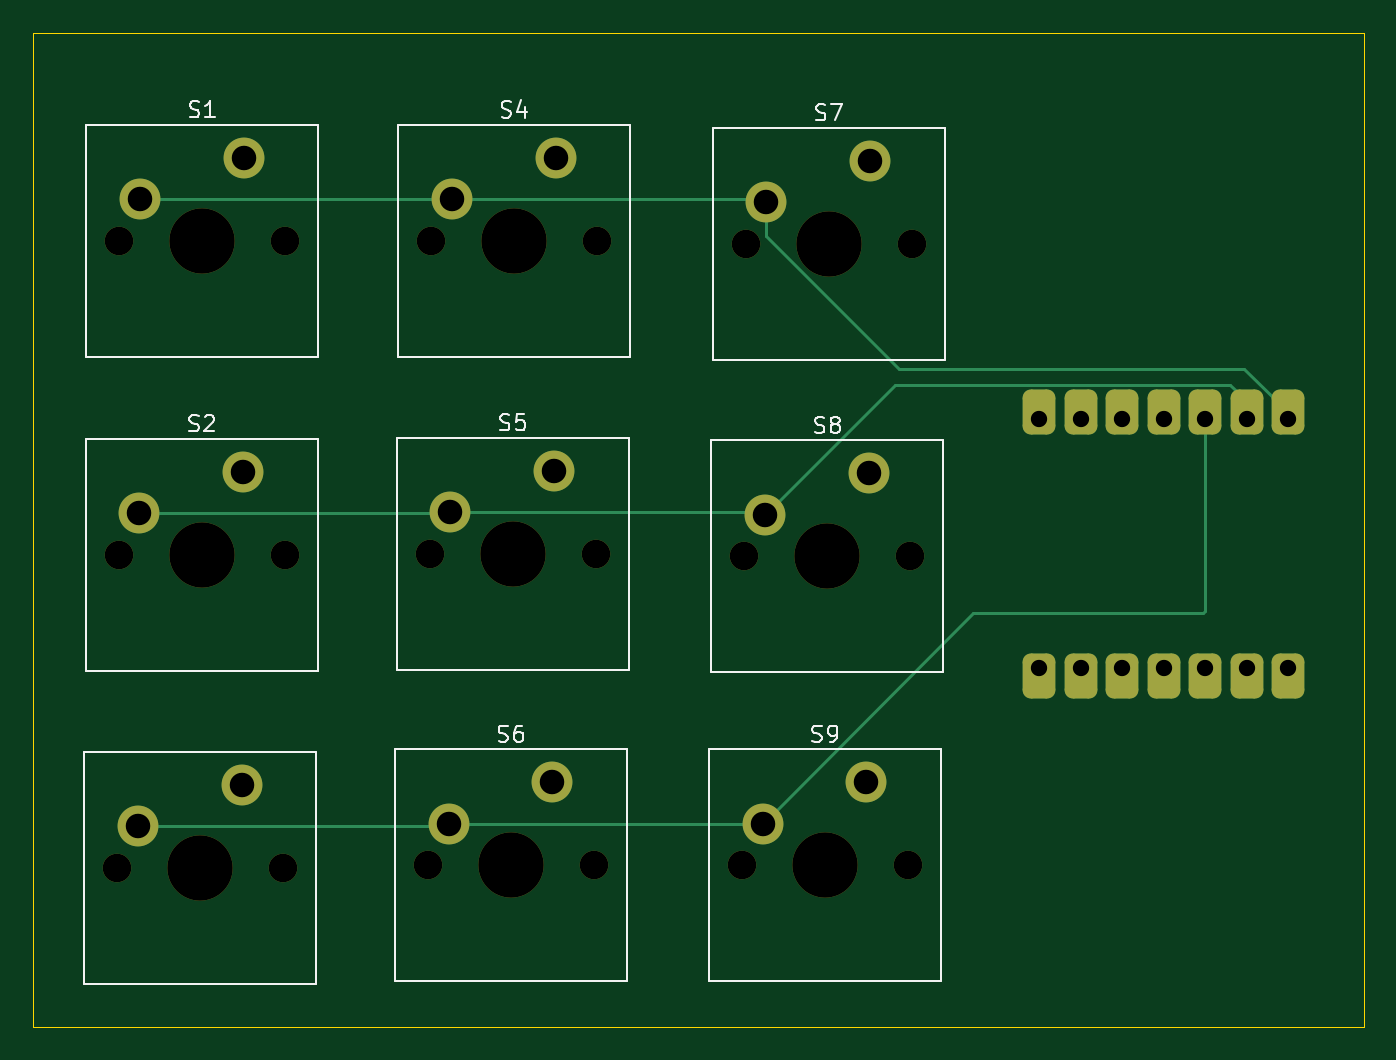
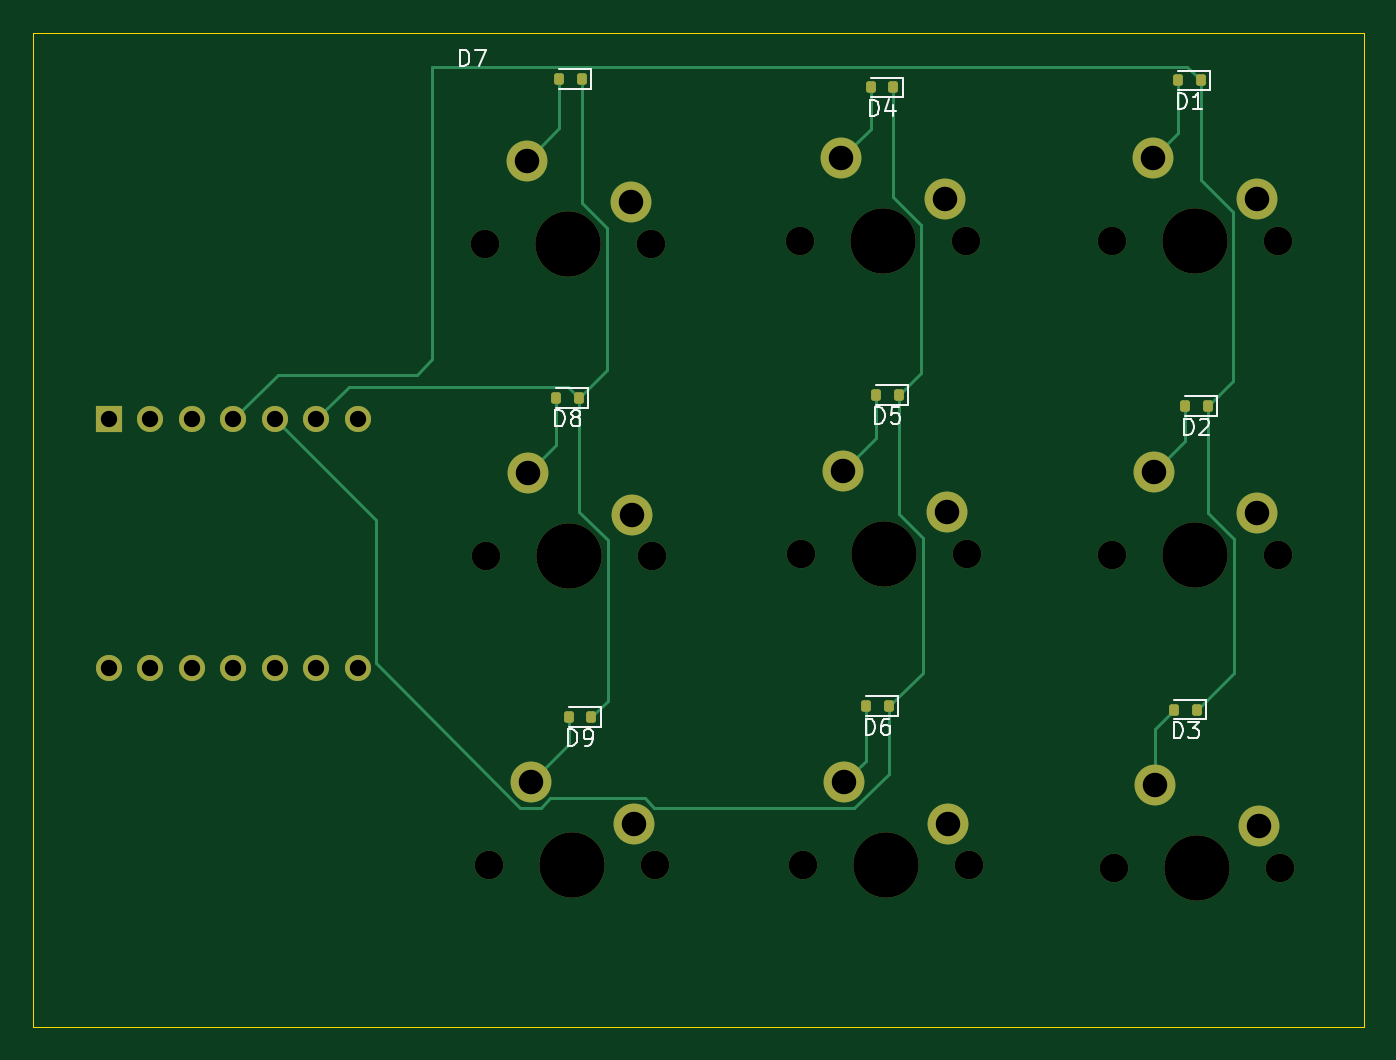
Circuit board: 11 layer files. Board 81.5 x 60.9 mm.
- bottom_copper: 3x3_macropad-B_Cu.gbr (7967 bytes)
- bottom_mask: 3x3_macropad-B_Mask.gbr (3607 bytes)
- paste: 3x3_macropad-B_Paste.gbr (1703 bytes)
- bottom_silk: 3x3_macropad-B_Silkscreen.gbr (13318 bytes)
- outline: 3x3_macropad-Edge_Cuts.gbr (609 bytes)
- top_copper: 3x3_macropad-F_Cu.gbr (5399 bytes)
- top_mask: 3x3_macropad-F_Mask.gbr (3498 bytes)
- paste: 3x3_macropad-F_Paste.gbr (1491 bytes)
- top_silk: 3x3_macropad-F_Silkscreen.gbr (15263 bytes)
- drill: 3x3_macropad-NPTH.drl (850 bytes)
- drill: 3x3_macropad-PTH.drl (940 bytes)

=== bottom_copper: 3x3_macropad-B_Cu.gbr (7967 bytes, source omitted) ===
=== bottom_mask: 3x3_macropad-B_Mask.gbr ===
%TF.GenerationSoftware,KiCad,Pcbnew,9.0.7*%
%TF.CreationDate,2026-03-26T20:28:37-07:00*%
%TF.ProjectId,3x3_macropad,3378335f-6d61-4637-926f-7061642e6b69,rev?*%
%TF.SameCoordinates,Original*%
%TF.FileFunction,Soldermask,Bot*%
%TF.FilePolarity,Negative*%
%FSLAX46Y46*%
G04 Gerber Fmt 4.6, Leading zero omitted, Abs format (unit mm)*
G04 Created by KiCad (PCBNEW 9.0.7) date 2026-03-26 20:28:37*
%MOMM*%
%LPD*%
G01*
G04 APERTURE LIST*
G04 Aperture macros list*
%AMRoundRect*
0 Rectangle with rounded corners*
0 $1 Rounding radius*
0 $2 $3 $4 $5 $6 $7 $8 $9 X,Y pos of 4 corners*
0 Add a 4 corners polygon primitive as box body*
4,1,4,$2,$3,$4,$5,$6,$7,$8,$9,$2,$3,0*
0 Add four circle primitives for the rounded corners*
1,1,$1+$1,$2,$3*
1,1,$1+$1,$4,$5*
1,1,$1+$1,$6,$7*
1,1,$1+$1,$8,$9*
0 Add four rect primitives between the rounded corners*
20,1,$1+$1,$2,$3,$4,$5,0*
20,1,$1+$1,$4,$5,$6,$7,0*
20,1,$1+$1,$6,$7,$8,$9,0*
20,1,$1+$1,$8,$9,$2,$3,0*%
G04 Aperture macros list end*
%ADD10C,1.750000*%
%ADD11C,4.000000*%
%ADD12C,2.500000*%
%ADD13R,1.600000X1.600000*%
%ADD14C,1.600000*%
%ADD15RoundRect,0.150000X0.150000X0.200000X-0.150000X0.200000X-0.150000X-0.200000X0.150000X-0.200000X0*%
G04 APERTURE END LIST*
D10*
%TO.C,S3*%
X64441250Y-128483750D03*
X54281250Y-128483750D03*
D11*
X59361250Y-128483750D03*
D12*
X61901250Y-123403750D03*
X55551250Y-125943750D03*
%TD*%
D13*
%TO.C,U1*%
X125951250Y-101056250D03*
D14*
X123411250Y-101056250D03*
X120871250Y-101056250D03*
X118331250Y-101056250D03*
X115791250Y-101056250D03*
X113251250Y-101056250D03*
X110711250Y-101056250D03*
X110711250Y-116296250D03*
X113251250Y-116296250D03*
X115791250Y-116296250D03*
X118331250Y-116296250D03*
X120871250Y-116296250D03*
X123411250Y-116296250D03*
X125951250Y-116296250D03*
%TD*%
D12*
%TO.C,S9*%
X93791250Y-125803750D03*
X100141250Y-123263750D03*
D11*
X97601250Y-128343750D03*
D10*
X92521250Y-128343750D03*
X102681250Y-128343750D03*
%TD*%
D12*
%TO.C,S8*%
X93951250Y-106893750D03*
X100301250Y-104353750D03*
D11*
X97761250Y-109433750D03*
D10*
X92681250Y-109433750D03*
X102841250Y-109433750D03*
%TD*%
D12*
%TO.C,S7*%
X94021250Y-87753750D03*
X100371250Y-85213750D03*
D11*
X97831250Y-90293750D03*
D10*
X92751250Y-90293750D03*
X102911250Y-90293750D03*
%TD*%
D12*
%TO.C,S6*%
X74581250Y-125803750D03*
X80931250Y-123263750D03*
D11*
X78391250Y-128343750D03*
D10*
X73311250Y-128343750D03*
X83471250Y-128343750D03*
%TD*%
D12*
%TO.C,S5*%
X74681250Y-106733750D03*
X81031250Y-104193750D03*
D11*
X78491250Y-109273750D03*
D10*
X73411250Y-109273750D03*
X83571250Y-109273750D03*
%TD*%
D12*
%TO.C,S4*%
X74771250Y-87583750D03*
X81121250Y-85043750D03*
D11*
X78581250Y-90123750D03*
D10*
X73501250Y-90123750D03*
X83661250Y-90123750D03*
%TD*%
D12*
%TO.C,S2*%
X55651250Y-106793750D03*
X62001250Y-104253750D03*
D11*
X59461250Y-109333750D03*
D10*
X54381250Y-109333750D03*
X64541250Y-109333750D03*
%TD*%
D12*
%TO.C,S1*%
X55691250Y-87573750D03*
X62041250Y-85033750D03*
D11*
X59501250Y-90113750D03*
D10*
X54421250Y-90113750D03*
X64581250Y-90113750D03*
%TD*%
D15*
%TO.C,D9*%
X96411250Y-119263750D03*
X97811250Y-119263750D03*
%TD*%
%TO.C,D8*%
X97181250Y-99723750D03*
X98581250Y-99723750D03*
%TD*%
%TO.C,D7*%
X97001250Y-80213750D03*
X98401250Y-80213750D03*
%TD*%
%TO.C,D6*%
X78201250Y-118603750D03*
X79601250Y-118603750D03*
%TD*%
%TO.C,D5*%
X77601250Y-99553750D03*
X79001250Y-99553750D03*
%TD*%
%TO.C,D4*%
X77931250Y-80733750D03*
X79331250Y-80733750D03*
%TD*%
%TO.C,D3*%
X59341250Y-118813750D03*
X60741250Y-118813750D03*
%TD*%
%TO.C,D2*%
X58691250Y-100243750D03*
X60091250Y-100243750D03*
%TD*%
%TO.C,D1*%
X59101250Y-80303750D03*
X60501250Y-80303750D03*
%TD*%
M02*

=== paste: 3x3_macropad-B_Paste.gbr (1703 bytes, source withheld) ===
=== bottom_silk: 3x3_macropad-B_Silkscreen.gbr (13318 bytes, source omitted) ===
=== outline: 3x3_macropad-Edge_Cuts.gbr ===
%TF.GenerationSoftware,KiCad,Pcbnew,9.0.7*%
%TF.CreationDate,2026-03-26T20:28:37-07:00*%
%TF.ProjectId,3x3_macropad,3378335f-6d61-4637-926f-7061642e6b69,rev?*%
%TF.SameCoordinates,Original*%
%TF.FileFunction,Profile,NP*%
%FSLAX46Y46*%
G04 Gerber Fmt 4.6, Leading zero omitted, Abs format (unit mm)*
G04 Created by KiCad (PCBNEW 9.0.7) date 2026-03-26 20:28:37*
%MOMM*%
%LPD*%
G01*
G04 APERTURE LIST*
%TA.AperFunction,Profile*%
%ADD10C,0.050000*%
%TD*%
G04 APERTURE END LIST*
D10*
X49121250Y-77373750D02*
X130611250Y-77373750D01*
X130611250Y-138263750D01*
X49121250Y-138263750D01*
X49121250Y-77373750D01*
M02*

=== top_copper: 3x3_macropad-F_Cu.gbr ===
%TF.GenerationSoftware,KiCad,Pcbnew,9.0.7*%
%TF.CreationDate,2026-03-26T20:28:37-07:00*%
%TF.ProjectId,3x3_macropad,3378335f-6d61-4637-926f-7061642e6b69,rev?*%
%TF.SameCoordinates,Original*%
%TF.FileFunction,Copper,L1,Top*%
%TF.FilePolarity,Positive*%
%FSLAX46Y46*%
G04 Gerber Fmt 4.6, Leading zero omitted, Abs format (unit mm)*
G04 Created by KiCad (PCBNEW 9.0.7) date 2026-03-26 20:28:37*
%MOMM*%
%LPD*%
G01*
G04 APERTURE LIST*
G04 Aperture macros list*
%AMRoundRect*
0 Rectangle with rounded corners*
0 $1 Rounding radius*
0 $2 $3 $4 $5 $6 $7 $8 $9 X,Y pos of 4 corners*
0 Add a 4 corners polygon primitive as box body*
4,1,4,$2,$3,$4,$5,$6,$7,$8,$9,$2,$3,0*
0 Add four circle primitives for the rounded corners*
1,1,$1+$1,$2,$3*
1,1,$1+$1,$4,$5*
1,1,$1+$1,$6,$7*
1,1,$1+$1,$8,$9*
0 Add four rect primitives between the rounded corners*
20,1,$1+$1,$2,$3,$4,$5,0*
20,1,$1+$1,$4,$5,$6,$7,0*
20,1,$1+$1,$6,$7,$8,$9,0*
20,1,$1+$1,$8,$9,$2,$3,0*%
G04 Aperture macros list end*
%TA.AperFunction,ComponentPad*%
%ADD10C,2.500000*%
%TD*%
%TA.AperFunction,SMDPad,CuDef*%
%ADD11RoundRect,0.500000X-0.500000X0.875000X-0.500000X-0.875000X0.500000X-0.875000X0.500000X0.875000X0*%
%TD*%
%TA.AperFunction,ComponentPad*%
%ADD12R,1.600000X1.600000*%
%TD*%
%TA.AperFunction,ComponentPad*%
%ADD13C,1.600000*%
%TD*%
%TA.AperFunction,Conductor*%
%ADD14C,0.200000*%
%TD*%
G04 APERTURE END LIST*
D10*
%TO.P,S3,2,2*%
%TO.N,Net-(D3-A)*%
X61901250Y-123403750D03*
%TO.P,S3,1,1*%
%TO.N,Column 2*%
X55551250Y-125943750D03*
%TD*%
D11*
%TO.P,U1,1,PA02_A0_D0*%
%TO.N,Column 0*%
X125951250Y-100611250D03*
D12*
X125951250Y-101056250D03*
D11*
%TO.P,U1,2,PA4_A1_D1*%
%TO.N,Column 1*%
X123411250Y-100611250D03*
D13*
X123411250Y-101056250D03*
D11*
%TO.P,U1,3,PA10_A2_D2*%
%TO.N,Column 2*%
X120871250Y-100611250D03*
D13*
X120871250Y-101056250D03*
D11*
%TO.P,U1,4,PA11_A3_D3*%
%TO.N,Row 0*%
X118331250Y-100611250D03*
D13*
X118331250Y-101056250D03*
D11*
%TO.P,U1,5,PA8_A4_D4_SDA*%
%TO.N,Row 1*%
X115791250Y-100611250D03*
D13*
X115791250Y-101056250D03*
D11*
%TO.P,U1,6,PA9_A5_D5_SCL*%
%TO.N,Row 2*%
X113251250Y-100611250D03*
D13*
X113251250Y-101056250D03*
D11*
%TO.P,U1,7,PB08_A6_D6_TX*%
%TO.N,unconnected-(U1-PB08_A6_D6_TX-Pad7)*%
X110711250Y-100611250D03*
D13*
X110711250Y-101056250D03*
%TO.P,U1,8,PB09_A7_D7_RX*%
%TO.N,unconnected-(U1-PB09_A7_D7_RX-Pad8)*%
X110711250Y-116296250D03*
D11*
X110711250Y-116776250D03*
D13*
%TO.P,U1,9,PA7_A8_D8_SCK*%
%TO.N,unconnected-(U1-PA7_A8_D8_SCK-Pad9)*%
X113251250Y-116296250D03*
D11*
X113251250Y-116776250D03*
D13*
%TO.P,U1,10,PA5_A9_D9_MISO*%
%TO.N,unconnected-(U1-PA5_A9_D9_MISO-Pad10)*%
X115791250Y-116296250D03*
D11*
X115791250Y-116776250D03*
D13*
%TO.P,U1,11,PA6_A10_D10_MOSI*%
%TO.N,unconnected-(U1-PA6_A10_D10_MOSI-Pad11)*%
X118331250Y-116296250D03*
D11*
X118331250Y-116776250D03*
D13*
%TO.P,U1,12,3V3*%
%TO.N,unconnected-(U1-3V3-Pad12)*%
X120871250Y-116296250D03*
D11*
X120871250Y-116776250D03*
D13*
%TO.P,U1,13,GND*%
%TO.N,unconnected-(U1-GND-Pad13)*%
X123411250Y-116296250D03*
D11*
X123411250Y-116776250D03*
D13*
%TO.P,U1,14,5V*%
%TO.N,unconnected-(U1-5V-Pad14)*%
X125951250Y-116296250D03*
D11*
X125951250Y-116776250D03*
%TD*%
D10*
%TO.P,S9,1,1*%
%TO.N,Column 2*%
X93791250Y-125803750D03*
%TO.P,S9,2,2*%
%TO.N,Net-(D9-A)*%
X100141250Y-123263750D03*
%TD*%
%TO.P,S8,1,1*%
%TO.N,Column 1*%
X93951250Y-106893750D03*
%TO.P,S8,2,2*%
%TO.N,Net-(D8-A)*%
X100301250Y-104353750D03*
%TD*%
%TO.P,S7,1,1*%
%TO.N,Column 0*%
X94021250Y-87753750D03*
%TO.P,S7,2,2*%
%TO.N,Net-(D7-A)*%
X100371250Y-85213750D03*
%TD*%
%TO.P,S6,1,1*%
%TO.N,Column 2*%
X74581250Y-125803750D03*
%TO.P,S6,2,2*%
%TO.N,Net-(D6-A)*%
X80931250Y-123263750D03*
%TD*%
%TO.P,S5,1,1*%
%TO.N,Column 1*%
X74681250Y-106733750D03*
%TO.P,S5,2,2*%
%TO.N,Net-(D5-A)*%
X81031250Y-104193750D03*
%TD*%
%TO.P,S4,1,1*%
%TO.N,Column 0*%
X74771250Y-87583750D03*
%TO.P,S4,2,2*%
%TO.N,Net-(D4-A)*%
X81121250Y-85043750D03*
%TD*%
%TO.P,S2,1,1*%
%TO.N,Column 1*%
X55651250Y-106793750D03*
%TO.P,S2,2,2*%
%TO.N,Net-(D2-A)*%
X62001250Y-104253750D03*
%TD*%
%TO.P,S1,1,1*%
%TO.N,Column 0*%
X55691250Y-87573750D03*
%TO.P,S1,2,2*%
%TO.N,Net-(D1-A)*%
X62041250Y-85033750D03*
%TD*%
D14*
%TO.N,Column 0*%
X94021250Y-87753750D02*
X94021250Y-89808566D01*
X94021250Y-89808566D02*
X102156434Y-97943750D01*
X123283750Y-97943750D02*
X125951250Y-100611250D01*
X102156434Y-97943750D02*
X123283750Y-97943750D01*
%TO.N,Column 1*%
X93951250Y-106893750D02*
X101909750Y-98935250D01*
X122421620Y-98935250D02*
X123411250Y-99924880D01*
X101909750Y-98935250D02*
X122421620Y-98935250D01*
X123411250Y-99924880D02*
X123411250Y-101056250D01*
%TO.N,Column 2*%
X106691250Y-112903750D02*
X120751250Y-112903750D01*
X93791250Y-125803750D02*
X106691250Y-112903750D01*
X120751250Y-112903750D02*
X120871250Y-112783750D01*
X120871250Y-112783750D02*
X120871250Y-101056250D01*
X93791250Y-125803750D02*
X74581250Y-125803750D01*
X55551250Y-125943750D02*
X74441250Y-125943750D01*
X74441250Y-125943750D02*
X74581250Y-125803750D01*
%TO.N,Column 1*%
X74681250Y-106733750D02*
X93791250Y-106733750D01*
X93791250Y-106733750D02*
X93951250Y-106893750D01*
%TO.N,Column 0*%
X55691250Y-87573750D02*
X74761250Y-87573750D01*
X74761250Y-87573750D02*
X74771250Y-87583750D01*
%TO.N,Column 1*%
X55651250Y-106793750D02*
X74621250Y-106793750D01*
X74621250Y-106793750D02*
X74681250Y-106733750D01*
%TO.N,Column 0*%
X55691250Y-87573750D02*
X93841250Y-87573750D01*
X93841250Y-87573750D02*
X94021250Y-87753750D01*
%TD*%
M02*

=== top_mask: 3x3_macropad-F_Mask.gbr ===
%TF.GenerationSoftware,KiCad,Pcbnew,9.0.7*%
%TF.CreationDate,2026-03-26T20:28:37-07:00*%
%TF.ProjectId,3x3_macropad,3378335f-6d61-4637-926f-7061642e6b69,rev?*%
%TF.SameCoordinates,Original*%
%TF.FileFunction,Soldermask,Top*%
%TF.FilePolarity,Negative*%
%FSLAX46Y46*%
G04 Gerber Fmt 4.6, Leading zero omitted, Abs format (unit mm)*
G04 Created by KiCad (PCBNEW 9.0.7) date 2026-03-26 20:28:37*
%MOMM*%
%LPD*%
G01*
G04 APERTURE LIST*
G04 Aperture macros list*
%AMRoundRect*
0 Rectangle with rounded corners*
0 $1 Rounding radius*
0 $2 $3 $4 $5 $6 $7 $8 $9 X,Y pos of 4 corners*
0 Add a 4 corners polygon primitive as box body*
4,1,4,$2,$3,$4,$5,$6,$7,$8,$9,$2,$3,0*
0 Add four circle primitives for the rounded corners*
1,1,$1+$1,$2,$3*
1,1,$1+$1,$4,$5*
1,1,$1+$1,$6,$7*
1,1,$1+$1,$8,$9*
0 Add four rect primitives between the rounded corners*
20,1,$1+$1,$2,$3,$4,$5,0*
20,1,$1+$1,$4,$5,$6,$7,0*
20,1,$1+$1,$6,$7,$8,$9,0*
20,1,$1+$1,$8,$9,$2,$3,0*%
G04 Aperture macros list end*
%ADD10C,1.750000*%
%ADD11C,4.000000*%
%ADD12C,2.500000*%
%ADD13RoundRect,0.500000X-0.500000X0.875000X-0.500000X-0.875000X0.500000X-0.875000X0.500000X0.875000X0*%
%ADD14R,1.600000X1.600000*%
%ADD15C,1.600000*%
G04 APERTURE END LIST*
D10*
%TO.C,S3*%
X64441250Y-128483750D03*
X54281250Y-128483750D03*
D11*
X59361250Y-128483750D03*
D12*
X61901250Y-123403750D03*
X55551250Y-125943750D03*
%TD*%
D13*
%TO.C,U1*%
X125951250Y-100611250D03*
D14*
X125951250Y-101056250D03*
D13*
X123411250Y-100611250D03*
D15*
X123411250Y-101056250D03*
D13*
X120871250Y-100611250D03*
D15*
X120871250Y-101056250D03*
D13*
X118331250Y-100611250D03*
D15*
X118331250Y-101056250D03*
D13*
X115791250Y-100611250D03*
D15*
X115791250Y-101056250D03*
D13*
X113251250Y-100611250D03*
D15*
X113251250Y-101056250D03*
D13*
X110711250Y-100611250D03*
D15*
X110711250Y-101056250D03*
X110711250Y-116296250D03*
D13*
X110711250Y-116776250D03*
D15*
X113251250Y-116296250D03*
D13*
X113251250Y-116776250D03*
D15*
X115791250Y-116296250D03*
D13*
X115791250Y-116776250D03*
D15*
X118331250Y-116296250D03*
D13*
X118331250Y-116776250D03*
D15*
X120871250Y-116296250D03*
D13*
X120871250Y-116776250D03*
D15*
X123411250Y-116296250D03*
D13*
X123411250Y-116776250D03*
D15*
X125951250Y-116296250D03*
D13*
X125951250Y-116776250D03*
%TD*%
D12*
%TO.C,S9*%
X93791250Y-125803750D03*
X100141250Y-123263750D03*
D11*
X97601250Y-128343750D03*
D10*
X92521250Y-128343750D03*
X102681250Y-128343750D03*
%TD*%
D12*
%TO.C,S8*%
X93951250Y-106893750D03*
X100301250Y-104353750D03*
D11*
X97761250Y-109433750D03*
D10*
X92681250Y-109433750D03*
X102841250Y-109433750D03*
%TD*%
D12*
%TO.C,S7*%
X94021250Y-87753750D03*
X100371250Y-85213750D03*
D11*
X97831250Y-90293750D03*
D10*
X92751250Y-90293750D03*
X102911250Y-90293750D03*
%TD*%
D12*
%TO.C,S6*%
X74581250Y-125803750D03*
X80931250Y-123263750D03*
D11*
X78391250Y-128343750D03*
D10*
X73311250Y-128343750D03*
X83471250Y-128343750D03*
%TD*%
D12*
%TO.C,S5*%
X74681250Y-106733750D03*
X81031250Y-104193750D03*
D11*
X78491250Y-109273750D03*
D10*
X73411250Y-109273750D03*
X83571250Y-109273750D03*
%TD*%
D12*
%TO.C,S4*%
X74771250Y-87583750D03*
X81121250Y-85043750D03*
D11*
X78581250Y-90123750D03*
D10*
X73501250Y-90123750D03*
X83661250Y-90123750D03*
%TD*%
D12*
%TO.C,S2*%
X55651250Y-106793750D03*
X62001250Y-104253750D03*
D11*
X59461250Y-109333750D03*
D10*
X54381250Y-109333750D03*
X64541250Y-109333750D03*
%TD*%
D12*
%TO.C,S1*%
X55691250Y-87573750D03*
X62041250Y-85033750D03*
D11*
X59501250Y-90113750D03*
D10*
X54421250Y-90113750D03*
X64581250Y-90113750D03*
%TD*%
M02*

=== paste: 3x3_macropad-F_Paste.gbr (1491 bytes, source withheld) ===
=== top_silk: 3x3_macropad-F_Silkscreen.gbr (15263 bytes, source omitted) ===
=== drill: 3x3_macropad-NPTH.drl ===
M48
; DRILL file {KiCad 9.0.7} date 2026-03-26T20:28:44-0700
; FORMAT={-:-/ absolute / metric / decimal}
; #@! TF.CreationDate,2026-03-26T20:28:44-07:00
; #@! TF.GenerationSoftware,Kicad,Pcbnew,9.0.7
; #@! TF.FileFunction,NonPlated,1,2,NPTH
FMAT,2
METRIC
; #@! TA.AperFunction,NonPlated,NPTH,ComponentDrill
T1C1.750
; #@! TA.AperFunction,NonPlated,NPTH,ComponentDrill
T2C4.000
%
G90
G05
T1
X54.281Y-128.484
X54.381Y-109.334
X54.421Y-90.114
X64.441Y-128.484
X64.541Y-109.334
X64.581Y-90.114
X73.311Y-128.344
X73.411Y-109.274
X73.501Y-90.124
X83.471Y-128.344
X83.571Y-109.274
X83.661Y-90.124
X92.521Y-128.344
X92.681Y-109.434
X92.751Y-90.294
X102.681Y-128.344
X102.841Y-109.434
X102.911Y-90.294
T2
X59.361Y-128.484
X59.461Y-109.334
X59.501Y-90.114
X78.391Y-128.344
X78.491Y-109.274
X78.581Y-90.124
X97.601Y-128.344
X97.761Y-109.434
X97.831Y-90.294
M30

=== drill: 3x3_macropad-PTH.drl ===
M48
; DRILL file {KiCad 9.0.7} date 2026-03-26T20:28:44-0700
; FORMAT={-:-/ absolute / metric / decimal}
; #@! TF.CreationDate,2026-03-26T20:28:44-07:00
; #@! TF.GenerationSoftware,Kicad,Pcbnew,9.0.7
; #@! TF.FileFunction,Plated,1,2,PTH
FMAT,2
METRIC
; #@! TA.AperFunction,Plated,PTH,ComponentDrill
T1C1.000
; #@! TA.AperFunction,Plated,PTH,ComponentDrill
T2C1.500
%
G90
G05
T1
X110.711Y-101.056
X110.711Y-116.296
X113.251Y-101.056
X113.251Y-116.296
X115.791Y-101.056
X115.791Y-116.296
X118.331Y-101.056
X118.331Y-116.296
X120.871Y-101.056
X120.871Y-116.296
X123.411Y-101.056
X123.411Y-116.296
X125.951Y-101.056
X125.951Y-116.296
T2
X55.551Y-125.944
X55.651Y-106.794
X55.691Y-87.574
X61.901Y-123.404
X62.001Y-104.254
X62.041Y-85.034
X74.581Y-125.804
X74.681Y-106.734
X74.771Y-87.584
X80.931Y-123.264
X81.031Y-104.194
X81.121Y-85.044
X93.791Y-125.804
X93.951Y-106.894
X94.021Y-87.754
X100.141Y-123.264
X100.301Y-104.354
X100.371Y-85.214
M30
